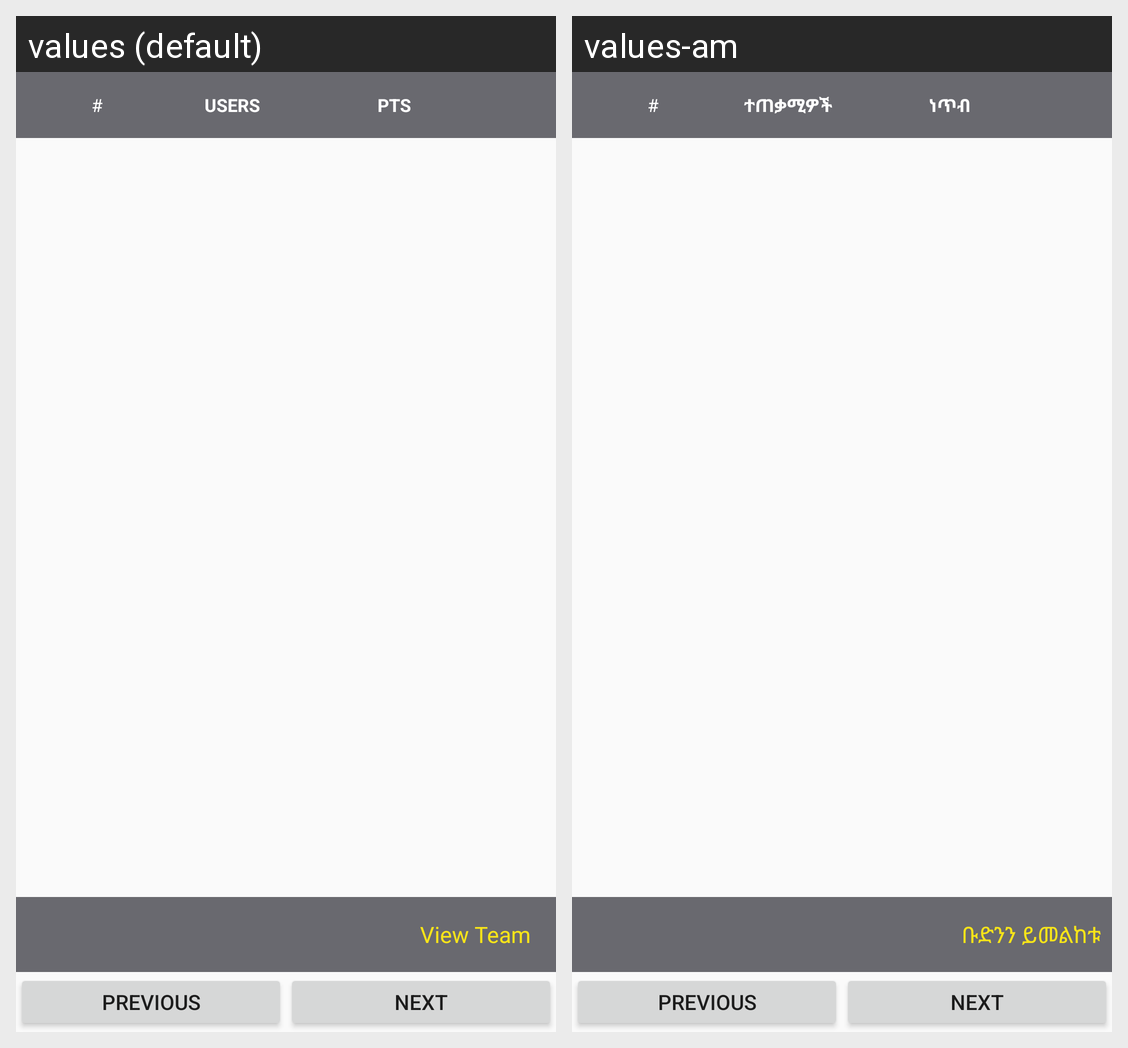

Translations of the strings shown on this Android screen, per locale in the grid:
Android screen res/layout/activity_ranking.xml rendered under 2 locales, left to right: values (default), values-am. Device: Nexus 5 (rendered at 1080×1920; each locale shown at half size, 540×960, under a caption strip naming it); theme AppTheme.
Strings drawn on this screen, with the default value and each locale's value (text and hints the layout hard-codes, and strings that could not be matched under every locale, appear in the picture but are not listed):

user
  values: Users
  values-am: ተጠቃሚዎች

pts
  values: Pts
  values-am: ነጥብ

view_team
  values: View Team
  values-am: ቡድንን ይመልከቱ
